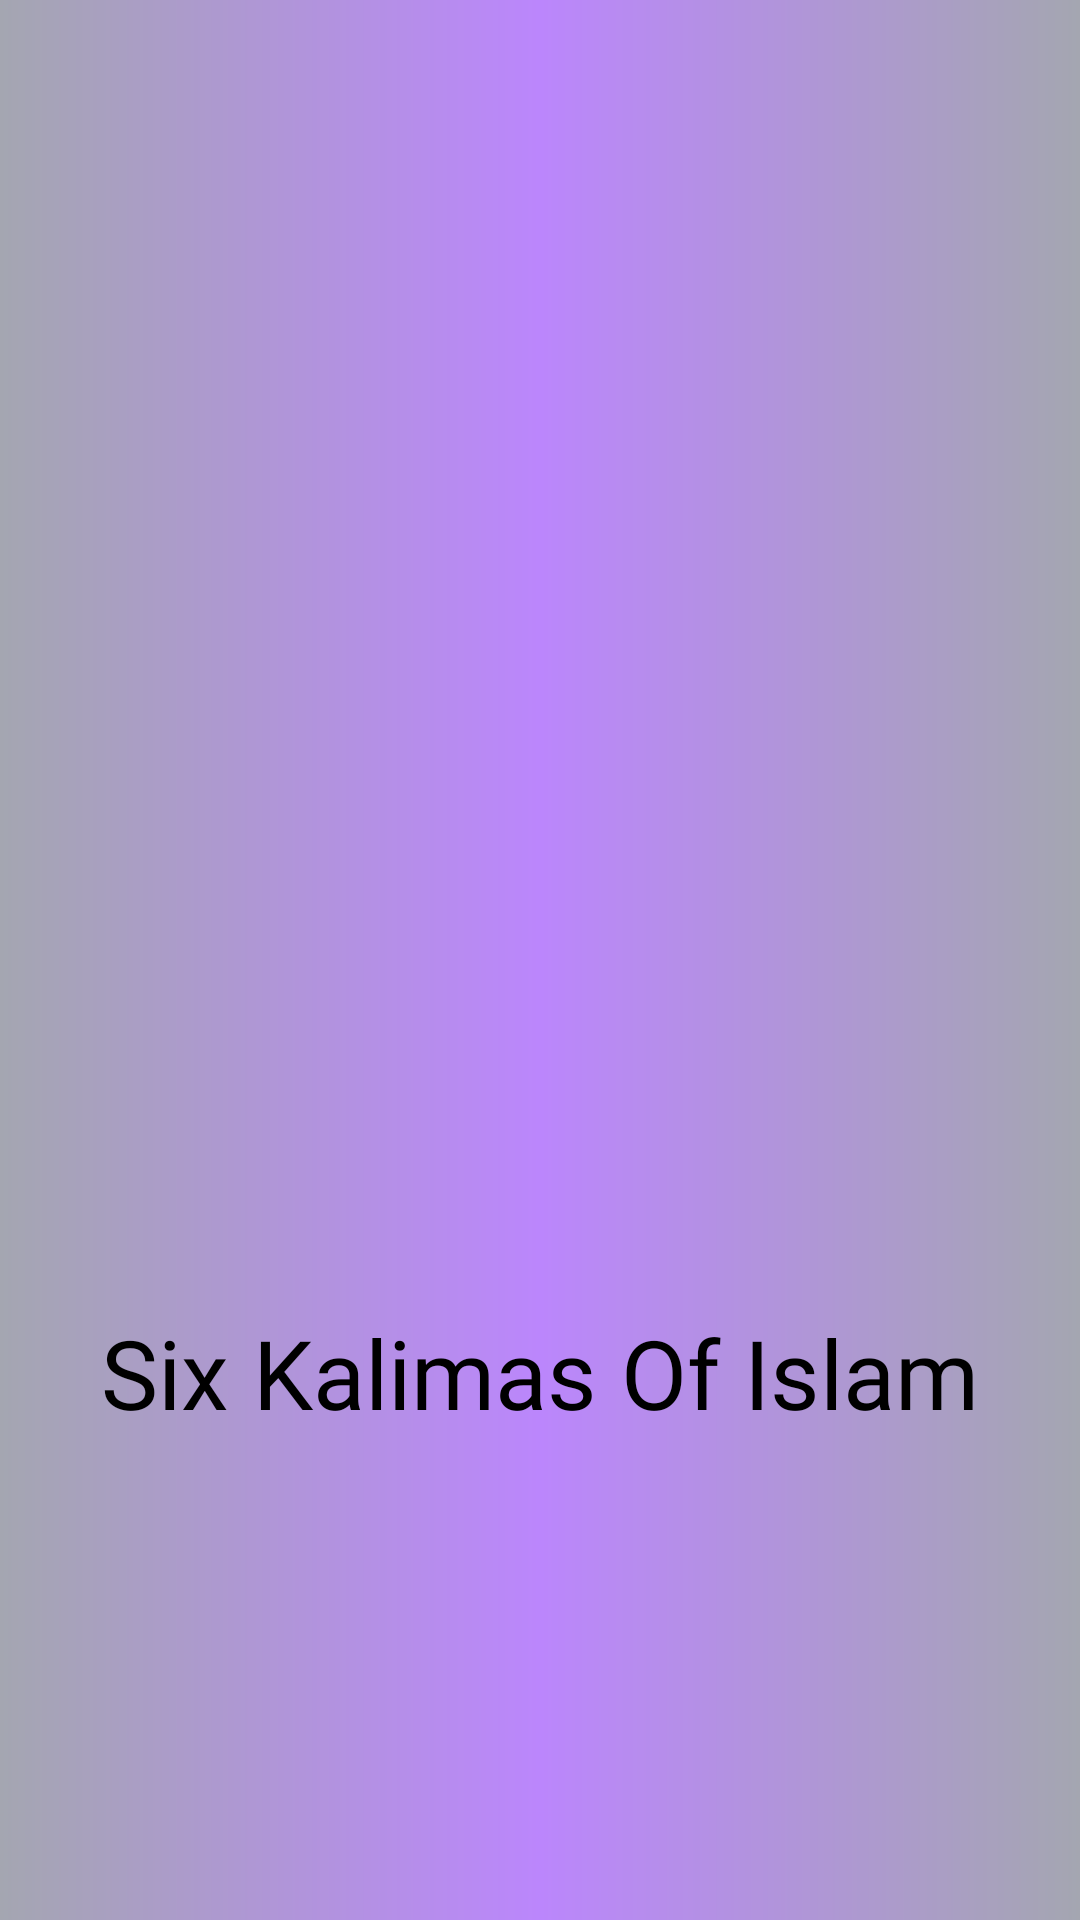

This screen was rendered from an Android layout file. Write that file and the resources it references.
<!-- AndroidManifest.xml: application theme Theme.SixKalimas -->
<!-- res/layout/activity_spash_screen.xml -->
<?xml version="1.0" encoding="utf-8"?>
<androidx.constraintlayout.widget.ConstraintLayout xmlns:android="http://schemas.android.com/apk/res/android"
    xmlns:app="http://schemas.android.com/apk/res-auto"
    xmlns:tools="http://schemas.android.com/tools"
    android:id="@+id/main"
    android:background="@drawable/splash_screen_design"
    android:layout_width="match_parent"
    android:layout_height="match_parent"
    tools:context=".SpashScreen">

    <TextView
        android:layout_width="wrap_content"
        android:layout_height="wrap_content"
        android:layout_marginTop="32dp"
        android:fontFamily="@font/aclonica"
        android:text="Six Kalimas Of Islam"
        android:textColor="@color/black"
        android:textSize="32sp"
        app:layout_constraintEnd_toEndOf="parent"
        app:layout_constraintStart_toStartOf="parent"
        app:layout_constraintTop_toBottomOf="@+id/imageView" />

    <ImageView
        android:id="@+id/imageView"
        android:layout_width="200dp"
        android:layout_height="200dp"
        android:layout_marginTop="204dp"
        app:layout_constraintEnd_toEndOf="parent"
        app:layout_constraintHorizontal_bias="0.497"
        app:layout_constraintStart_toStartOf="parent"
        app:layout_constraintTop_toTopOf="parent"
        app:srcCompat="@drawable/islam" />

</androidx.constraintlayout.widget.ConstraintLayout>
<!-- resources referenced by this layout -->
<resources>
  <!-- drawable splash_screen_design (drawable) -->
  <?xml version="1.0" encoding="utf-8"?>
  <shape xmlns:android="http://schemas.android.com/apk/res/android">
      <gradient android:startColor="#A4A6B1" android:centerColor="@color/purple_200"
          android:endColor="#FFA4A6B1"/>
  </shape>
  <style name="Theme.SixKalimas" parent="Base.Theme.SixKalimas" />
  <style name="Base.Theme.SixKalimas" parent="Theme.Material3.DayNight.NoActionBar">
          
           <item name="colorPrimary">@color/purple_200</item>
      </style>
  <!-- not gathered from this repository: default colours our renderer supplied (Android Studio template values) -->
  <color name="purple_200">#FFBB86FC</color>
  <color name="black">#FF000000</color>
</resources>
